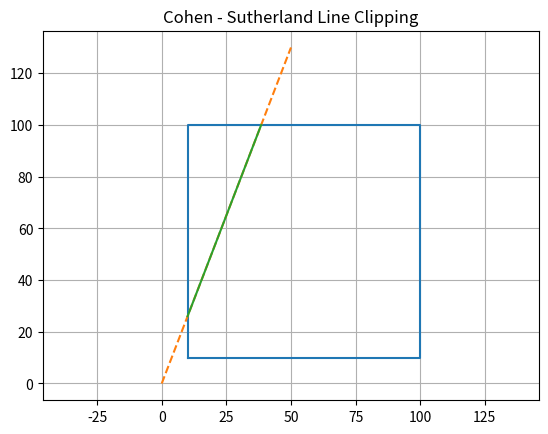

This chart was generated by the following Python code:
# Cohen - Sutherland with Visualization ( Simple )
import matplotlib.pyplot as plt

INSIDE = 0
LEFT = 1
RIGHT = 2
BOTTOM = 4
TOP = 8

def find_code(x, y, xmin, ymin, xmax, ymax):
    code = INSIDE
    if x < xmin:
        code = code + LEFT
    elif x > xmax:
        code = code + RIGHT
    if y < ymin:
        code = code + BOTTOM
    elif y > ymax:
        code = code + TOP
    return code

def cohen_sutherland(x1, y1, x2, y2, xmin, ymin, xmax, ymax):
    code1 = find_code(x1, y1, xmin, ymin, xmax, ymax)
    code2 = find_code(x2, y2, xmin, ymin, xmax, ymax)
    while True:
        if code1 == 0 and code2 == 0:
            return x1, y1, x2, y2
        elif (code1 & code2) != 0:
            return None
        else:
            if code1 != 0:
                code_out = code1
            else:
                code_out = code2
            if code_out & TOP:
                x = x1 + (x2 - x1) * (ymax - y1) / (y2 - y1)
                y = ymax
            elif code_out & BOTTOM:
                x = x1 + (x2 - x1) * (ymin - y1) / (y2 - y1)
                y = ymin
            elif code_out & RIGHT:
                y = y1 + (y2 - y1) * (xmax - x1) / (x2 - x1)
                x = xmax
            elif code_out & LEFT:
                y = y1 + (y2 - y1) * (xmin - x1) / (x2 - x1)
                x = xmin
            if code_out == code1:
                x1 = x
                y1 = y
                code1 = find_code(x1, y1, xmin, ymin, xmax, ymax)
            else:
                x2 = x
                y2 = y
                code2 = find_code(x2, y2, xmin, ymin, xmax, ymax)

def draw(original, clipped, xmin, ymin, xmax, ymax):
    plt.plot([xmin, xmax, xmax, xmin, xmin],
             [ymin, ymin, ymax, ymax, ymin])
    
    x1, y1, x2, y2 = original
    plt.plot([x1, x2], [y1, y2], '--')
    if clipped != None:
        cx1, cy1, cx2, cy2 = clipped
        plt.plot([cx1, cx2], [cy1, cy2])
    plt.title("Cohen - Sutherland Line Clipping")
    plt.axis("equal")
    plt.grid(True)
    plt.show()

xmin = 10
ymin = 10
xmax = 100
ymax = 100
original = (0, 0, 50, 130)
clipped = cohen_sutherland(*original, xmin, ymin, xmax, ymax)
draw(original, clipped, xmin, ymin, xmax, ymax)
